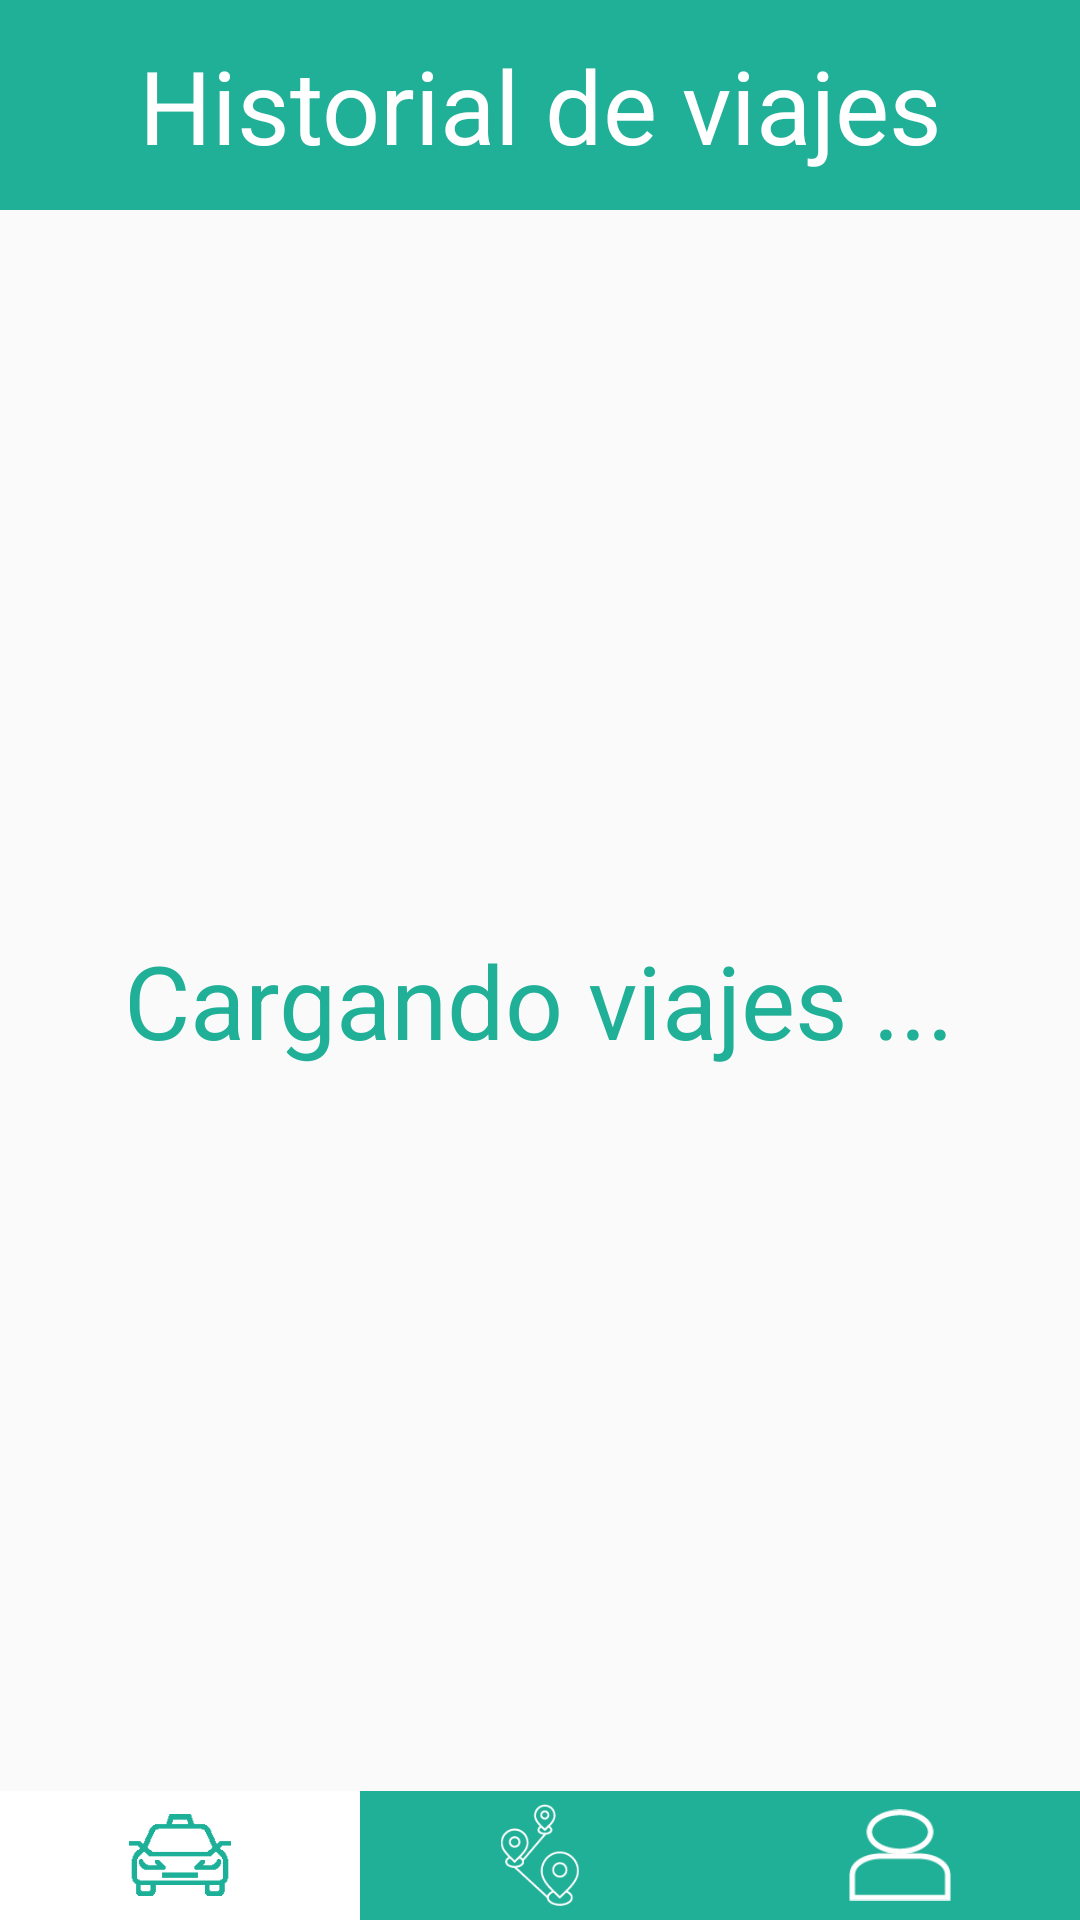

The Android layout XML behind this screen, and the referenced resources:
<!-- AndroidManifest.xml: application theme AppTheme -->
<!-- res/layout/activity_historial.xml -->
<?xml version="1.0" encoding="utf-8"?>
<androidx.constraintlayout.widget.ConstraintLayout xmlns:android="http://schemas.android.com/apk/res/android"
    xmlns:app="http://schemas.android.com/apk/res-auto"
    xmlns:tools="http://schemas.android.com/tools"
    android:layout_width="match_parent"
    android:layout_height="match_parent"
    tools:context=".Historial">
    <LinearLayout
        android:layout_width="match_parent"
        android:layout_height="70dp"
        android:orientation="vertical"
        app:layout_constraintTop_toTopOf="parent"
        app:layout_constraintLeft_toLeftOf="parent"
        app:layout_constraintRight_toRightOf="parent"
        android:background="@color/principal"
        android:gravity="center">
        <TextView
            android:layout_width="wrap_content"
            android:layout_height="wrap_content"
            android:layout_gravity="center"
            android:textColor="@color/blanco"
            android:text="Historial de viajes"
            android:textAlignment="center"
            android:textSize="34dp"
            android:layout_marginHorizontal="34dp"/>
    </LinearLayout>
    <ScrollView
        android:layout_width="match_parent"
        android:layout_height="match_parent"
        android:layout_marginBottom="43dp"
        android:layout_marginTop="70dp">
        <LinearLayout
            android:layout_width="match_parent"
            android:layout_height="match_parent"
            android:orientation="vertical"
            android:layout_gravity="center"
            android:gravity="center">
            <TextView
                android:id="@+id/mensaje"
                android:layout_width="wrap_content"
                android:layout_height="wrap_content"
                android:layout_gravity="center"
                android:textColor="@color/principal"
                android:text="Cargando viajes ..."
                android:textAlignment="center"
                android:textSize="34dp"
                android:layout_marginHorizontal="34dp"/>
            <androidx.recyclerview.widget.RecyclerView
                android:id="@+id/TaxiPlusRecycler"
                android:layout_width="match_parent"
                android:layout_height="match_parent"
                android:visibility="gone"
                android:background="@color/principal"
                android:alpha="0.5"
                android:paddingTop="10dp">
            </androidx.recyclerview.widget.RecyclerView>
        </LinearLayout>
    </ScrollView>
    <LinearLayout
        android:id="@+id/barra"
        android:layout_width="match_parent"
        android:layout_height="43dp"
        android:background="@color/blanco"
        android:orientation="horizontal"
        app:layout_constraintBottom_toBottomOf="parent"
        app:layout_constraintLeft_toLeftOf="parent"
        app:layout_constraintRight_toRightOf="parent">
        <LinearLayout
            android:layout_width="0dp"
            android:layout_height="match_parent"
            android:layout_weight="1"
            android:orientation="vertical"
            android:gravity="center"
            android:background="@color/blanco">
            <ImageView
                android:id="@+id/btnViaje"
                android:layout_width="34dp"
                android:layout_height="34dp"
                android:layout_gravity="center"
                app:layout_constraintTop_toTopOf="parent"
                app:layout_constraintBottom_toBottomOf="parent"
                app:layout_constraintRight_toRightOf="parent"
                android:src="@drawable/icono_auto"/>
        </LinearLayout>
        <LinearLayout
            android:layout_width="0dp"
            android:layout_height="match_parent"
            android:layout_weight="1"
            android:orientation="vertical"
            android:gravity="center"
            android:background="@color/principal">
            <ImageView
                android:id="@+id/btnMapa"
                android:layout_width="34dp"
                android:layout_height="34dp"
                android:layout_gravity="center"
                app:layout_constraintTop_toTopOf="parent"
                app:layout_constraintBottom_toBottomOf="parent"
                app:layout_constraintRight_toRightOf="parent"
                android:src="@drawable/icono_mapa_blanco"/>
        </LinearLayout>
        <LinearLayout
            android:layout_width="0dp"
            android:layout_height="match_parent"
            android:layout_weight="1"
            android:orientation="vertical"
            android:gravity="center"
            android:background="@color/principal">
            <ImageView
                android:id="@+id/btnConductor"
                android:layout_width="34dp"
                android:layout_height="34dp"
                android:layout_gravity="center"
                app:layout_constraintTop_toTopOf="parent"
                app:layout_constraintBottom_toBottomOf="parent"
                app:layout_constraintRight_toRightOf="parent"
                android:src="@drawable/icono_perfil"/>
        </LinearLayout>
    </LinearLayout>

</androidx.constraintlayout.widget.ConstraintLayout>
<!-- resources referenced by this layout -->
<resources>
  <color name="blanco">#FFFFFF</color>
  <color name="principal">#20AF97</color>
  <!-- drawable icono_auto: png bitmap (drawable, 9724 bytes) -->
  <!-- drawable icono_mapa_blanco: png bitmap (drawable, 2986 bytes) -->
  <!-- drawable icono_perfil: png bitmap (drawable, 1413 bytes) -->
  <style name="AppTheme" parent="Theme.AppCompat.Light.DarkActionBar">
          
          <item name="colorPrimary">@color/colorPrimary</item>
          <item name="colorPrimaryDark">@color/colorPrimaryDark</item>
          <item name="colorAccent">@color/colorAccent</item>
          <item name="android:windowAnimationStyle">@style/WindowAnimations</item>
      </style>
  <color name="colorPrimary">#000000</color>
  <color name="colorPrimaryDark">#000000</color>
  <color name="colorAccent">#000000</color>
  <style name="WindowAnimations">
          <item name="android:activityOpenEnterAnimation">
              @anim/cero_cien</item>
          <item name="android:activityOpenExitAnimation">
              @anim/cien_cero</item>
          <item name="android:activityCloseEnterAnimation">
              @anim/cero_cien</item>
          <item name="android:activityCloseExitAnimation">
              @anim/cien_cero</item>
      </style>
</resources>
